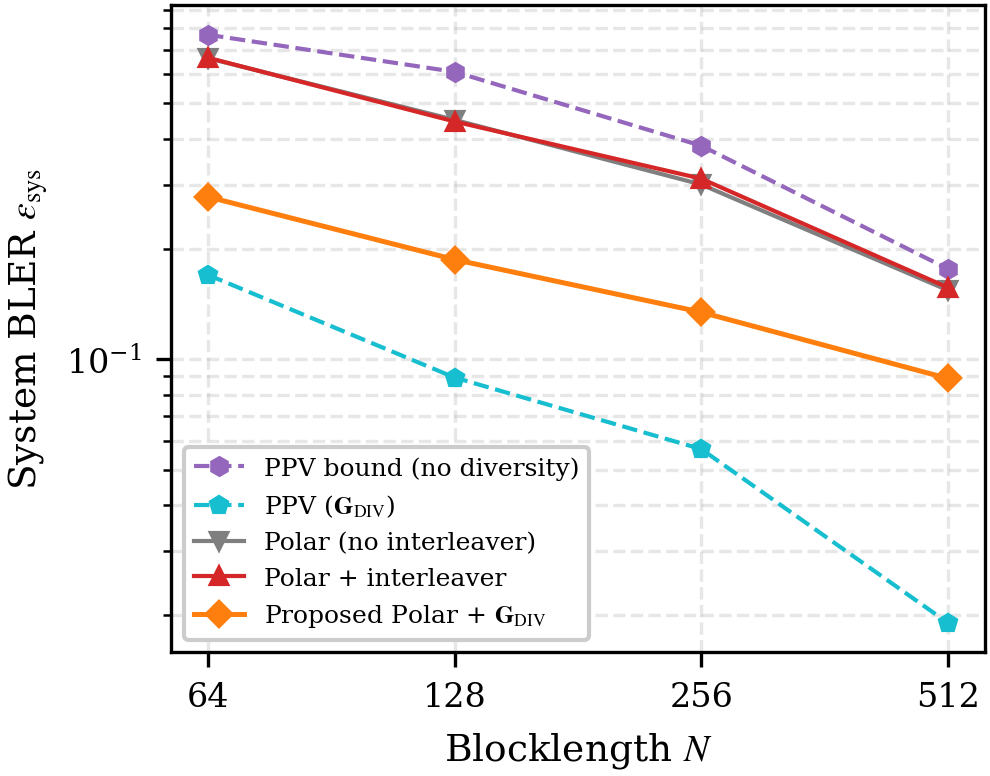

The table this chart was drawn from, first rows:
blocklength, ppv_no_diversity, ppv_fixed_diversity, no_interleaver, interleaver, fixed
64, 7.690060e-01, 1.700004e-01, 6.638000e-01, 6.655000e-01, 2.776000e-01
128, 6.090731e-01, 8.920003e-02, 4.505000e-01, 4.458000e-01, 1.872000e-01
256, 3.828959e-01, 5.690000e-02, 3.001000e-01, 3.113000e-01, 1.345000e-01
512, 1.765938e-01, 1.910009e-02, 1.544000e-01, 1.570000e-01, 8.870000e-02
